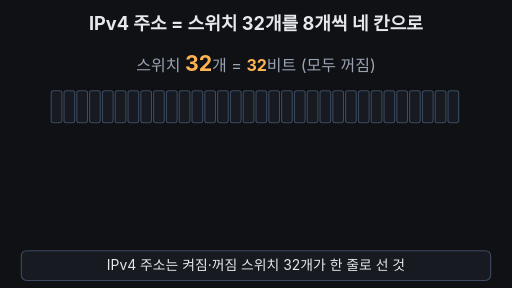
t = 0.00 s
t = 1.73 s: frame unchanged from t = 0.00 s, image omitted
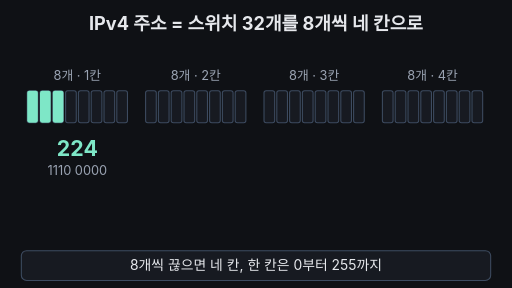
t = 3.33 s
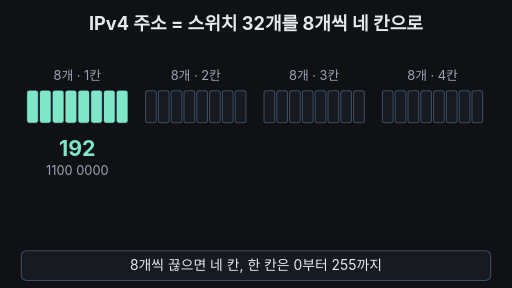
t = 5.00 s
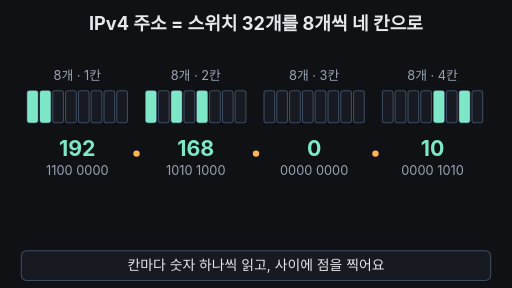
t = 6.70 s
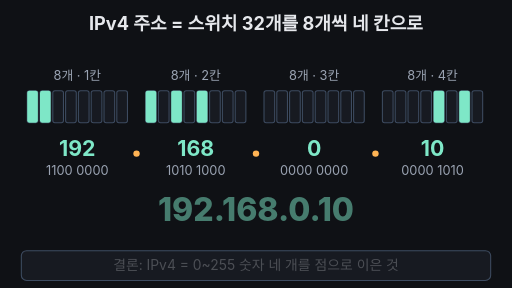
t = 8.25 s

The animated SVG that drew these frames (rendered in a browser with its animation timeline set to each time). Animation: 46 SMIL elements (animate=41,animateTransform=5); one cycle of 10.00 s, repeats indefinitely.

<svg xmlns="http://www.w3.org/2000/svg" viewBox="0 0 960 540" width="960" height="540" font-family="-apple-system,'Apple SD Gothic Neo','Segoe UI',sans-serif">
<rect width="960" height="540" fill="#0f1115"/>
<text x="480" y="56" text-anchor="middle" font-size="34" font-weight="700" fill="#e6e8ec">IPv4 주소 = 스위치 32개를 8개씩 네 칸으로</text>
<text x="480" y="134" text-anchor="middle" font-size="30" fill="#9aa3b2">스위치 <tspan fill="#ffb454" font-weight="700" font-size="40">32</tspan>개 = <tspan fill="#ffb454" font-weight="700">32</tspan>비트 (모두 꺼짐)<animate attributeName="opacity" values="1;1;0;0;1" keyTimes="0;0.2;0.23;0.97;1" dur="10s" repeatCount="indefinite"/></text>
<g><animateTransform attributeName="transform" type="translate" values="0,0;0,0;-45,0;-45,0;0,0" keyTimes="0;0.2;0.25;0.95;1" dur="10s" repeatCount="indefinite"/>
<text x="190.0" y="150" text-anchor="middle" font-size="24" fill="#9aa3b2">8개 · 1칸<animate attributeName="opacity" values="0;0;1;1;0;0" keyTimes="0;0.23;0.25;0.95;0.97;1" dur="10s" repeatCount="indefinite"/></text>
<rect x="96" y="170" width="20" height="60" rx="4" fill="#171a21" stroke="#3d4b60" stroke-width="2"/>
<rect x="96" y="170" width="20" height="60" rx="4" fill="#7ee7c7" opacity="0"><animate attributeName="opacity" values="0;0;1;1;0;0" keyTimes="0;0.27;0.28;0.95;0.965;1" dur="10s" repeatCount="indefinite"/></rect>
<rect x="120" y="170" width="20" height="60" rx="4" fill="#171a21" stroke="#3d4b60" stroke-width="2"/>
<rect x="120" y="170" width="20" height="60" rx="4" fill="#7ee7c7" opacity="0"><animate attributeName="opacity" values="0;0;1;1;0;0" keyTimes="0;0.295;0.305;0.95;0.965;1" dur="10s" repeatCount="indefinite"/></rect>
<rect x="144" y="170" width="20" height="60" rx="4" fill="#171a21" stroke="#3d4b60" stroke-width="2"/>
<rect x="144" y="170" width="20" height="60" rx="4" fill="#7ee7c7" opacity="0"><animate attributeName="opacity" values="0;0;1;1;0;0" keyTimes="0;0.32;0.33;0.5;0.515;1" dur="10s" repeatCount="indefinite"/></rect>
<rect x="168" y="170" width="20" height="60" rx="4" fill="#171a21" stroke="#3d4b60" stroke-width="2"/>
<rect x="168" y="170" width="20" height="60" rx="4" fill="#7ee7c7" opacity="0"><animate attributeName="opacity" values="0;0;1;1;0;0" keyTimes="0;0.345;0.355;0.5;0.515;1" dur="10s" repeatCount="indefinite"/></rect>
<rect x="192" y="170" width="20" height="60" rx="4" fill="#171a21" stroke="#3d4b60" stroke-width="2"/>
<rect x="192" y="170" width="20" height="60" rx="4" fill="#7ee7c7" opacity="0"><animate attributeName="opacity" values="0;0;1;1;0;0" keyTimes="0;0.37;0.38;0.5;0.515;1" dur="10s" repeatCount="indefinite"/></rect>
<rect x="216" y="170" width="20" height="60" rx="4" fill="#171a21" stroke="#3d4b60" stroke-width="2"/>
<rect x="216" y="170" width="20" height="60" rx="4" fill="#7ee7c7" opacity="0"><animate attributeName="opacity" values="0;0;1;1;0;0" keyTimes="0;0.395;0.405;0.5;0.515;1" dur="10s" repeatCount="indefinite"/></rect>
<rect x="240" y="170" width="20" height="60" rx="4" fill="#171a21" stroke="#3d4b60" stroke-width="2"/>
<rect x="240" y="170" width="20" height="60" rx="4" fill="#7ee7c7" opacity="0"><animate attributeName="opacity" values="0;0;1;1;0;0" keyTimes="0;0.42;0.43;0.5;0.515;1" dur="10s" repeatCount="indefinite"/></rect>
<rect x="264" y="170" width="20" height="60" rx="4" fill="#171a21" stroke="#3d4b60" stroke-width="2"/>
<rect x="264" y="170" width="20" height="60" rx="4" fill="#7ee7c7" opacity="0"><animate attributeName="opacity" values="0;0;1;1;0;0" keyTimes="0;0.445;0.455;0.5;0.515;1" dur="10s" repeatCount="indefinite"/></rect>
</g>
<g><animateTransform attributeName="transform" type="translate" values="0,0;0,0;-15,0;-15,0;0,0" keyTimes="0;0.2;0.25;0.95;1" dur="10s" repeatCount="indefinite"/>
<text x="382.0" y="150" text-anchor="middle" font-size="24" fill="#9aa3b2">8개 · 2칸<animate attributeName="opacity" values="0;0;1;1;0;0" keyTimes="0;0.23;0.25;0.95;0.97;1" dur="10s" repeatCount="indefinite"/></text>
<rect x="288" y="170" width="20" height="60" rx="4" fill="#171a21" stroke="#3d4b60" stroke-width="2"/>
<rect x="288" y="170" width="20" height="60" rx="4" fill="#7ee7c7" opacity="0"><animate attributeName="opacity" values="0;0;1;1;0;0" keyTimes="0;0.53;0.54;0.95;0.965;1" dur="10s" repeatCount="indefinite"/></rect>
<rect x="312" y="170" width="20" height="60" rx="4" fill="#171a21" stroke="#3d4b60" stroke-width="2"/>
<rect x="336" y="170" width="20" height="60" rx="4" fill="#171a21" stroke="#3d4b60" stroke-width="2"/>
<rect x="336" y="170" width="20" height="60" rx="4" fill="#7ee7c7" opacity="0"><animate attributeName="opacity" values="0;0;1;1;0;0" keyTimes="0;0.53;0.54;0.95;0.965;1" dur="10s" repeatCount="indefinite"/></rect>
<rect x="360" y="170" width="20" height="60" rx="4" fill="#171a21" stroke="#3d4b60" stroke-width="2"/>
<rect x="384" y="170" width="20" height="60" rx="4" fill="#171a21" stroke="#3d4b60" stroke-width="2"/>
<rect x="384" y="170" width="20" height="60" rx="4" fill="#7ee7c7" opacity="0"><animate attributeName="opacity" values="0;0;1;1;0;0" keyTimes="0;0.53;0.54;0.95;0.965;1" dur="10s" repeatCount="indefinite"/></rect>
<rect x="408" y="170" width="20" height="60" rx="4" fill="#171a21" stroke="#3d4b60" stroke-width="2"/>
<rect x="432" y="170" width="20" height="60" rx="4" fill="#171a21" stroke="#3d4b60" stroke-width="2"/>
<rect x="456" y="170" width="20" height="60" rx="4" fill="#171a21" stroke="#3d4b60" stroke-width="2"/>
</g>
<g><animateTransform attributeName="transform" type="translate" values="0,0;0,0;15,0;15,0;0,0" keyTimes="0;0.2;0.25;0.95;1" dur="10s" repeatCount="indefinite"/>
<text x="574.0" y="150" text-anchor="middle" font-size="24" fill="#9aa3b2">8개 · 3칸<animate attributeName="opacity" values="0;0;1;1;0;0" keyTimes="0;0.23;0.25;0.95;0.97;1" dur="10s" repeatCount="indefinite"/></text>
<rect x="480" y="170" width="20" height="60" rx="4" fill="#171a21" stroke="#3d4b60" stroke-width="2"/>
<rect x="504" y="170" width="20" height="60" rx="4" fill="#171a21" stroke="#3d4b60" stroke-width="2"/>
<rect x="528" y="170" width="20" height="60" rx="4" fill="#171a21" stroke="#3d4b60" stroke-width="2"/>
<rect x="552" y="170" width="20" height="60" rx="4" fill="#171a21" stroke="#3d4b60" stroke-width="2"/>
<rect x="576" y="170" width="20" height="60" rx="4" fill="#171a21" stroke="#3d4b60" stroke-width="2"/>
<rect x="600" y="170" width="20" height="60" rx="4" fill="#171a21" stroke="#3d4b60" stroke-width="2"/>
<rect x="624" y="170" width="20" height="60" rx="4" fill="#171a21" stroke="#3d4b60" stroke-width="2"/>
<rect x="648" y="170" width="20" height="60" rx="4" fill="#171a21" stroke="#3d4b60" stroke-width="2"/>
</g>
<g><animateTransform attributeName="transform" type="translate" values="0,0;0,0;45,0;45,0;0,0" keyTimes="0;0.2;0.25;0.95;1" dur="10s" repeatCount="indefinite"/>
<text x="766.0" y="150" text-anchor="middle" font-size="24" fill="#9aa3b2">8개 · 4칸<animate attributeName="opacity" values="0;0;1;1;0;0" keyTimes="0;0.23;0.25;0.95;0.97;1" dur="10s" repeatCount="indefinite"/></text>
<rect x="672" y="170" width="20" height="60" rx="4" fill="#171a21" stroke="#3d4b60" stroke-width="2"/>
<rect x="696" y="170" width="20" height="60" rx="4" fill="#171a21" stroke="#3d4b60" stroke-width="2"/>
<rect x="720" y="170" width="20" height="60" rx="4" fill="#171a21" stroke="#3d4b60" stroke-width="2"/>
<rect x="744" y="170" width="20" height="60" rx="4" fill="#171a21" stroke="#3d4b60" stroke-width="2"/>
<rect x="768" y="170" width="20" height="60" rx="4" fill="#171a21" stroke="#3d4b60" stroke-width="2"/>
<rect x="768" y="170" width="20" height="60" rx="4" fill="#7ee7c7" opacity="0"><animate attributeName="opacity" values="0;0;1;1;0;0" keyTimes="0;0.59;0.6;0.95;0.965;1" dur="10s" repeatCount="indefinite"/></rect>
<rect x="792" y="170" width="20" height="60" rx="4" fill="#171a21" stroke="#3d4b60" stroke-width="2"/>
<rect x="816" y="170" width="20" height="60" rx="4" fill="#171a21" stroke="#3d4b60" stroke-width="2"/>
<rect x="816" y="170" width="20" height="60" rx="4" fill="#7ee7c7" opacity="0"><animate attributeName="opacity" values="0;0;1;1;0;0" keyTimes="0;0.59;0.6;0.95;0.965;1" dur="10s" repeatCount="indefinite"/></rect>
<rect x="840" y="170" width="20" height="60" rx="4" fill="#171a21" stroke="#3d4b60" stroke-width="2"/>
</g>
<g opacity="0"><animate attributeName="opacity" values="0;1;0" keyTimes="0;0.25;0.27" calcMode="discrete" dur="10s" repeatCount="indefinite"/><text x="145" y="292" text-anchor="middle" font-size="40" font-weight="700" fill="#7ee7c7">0</text><text x="145" y="328" text-anchor="middle" font-size="24" fill="#9aa3b2">0000 0000</text></g>
<g opacity="0"><animate attributeName="opacity" values="0;1;0" keyTimes="0;0.27;0.295" calcMode="discrete" dur="10s" repeatCount="indefinite"/><text x="145" y="292" text-anchor="middle" font-size="40" font-weight="700" fill="#7ee7c7">128</text><text x="145" y="328" text-anchor="middle" font-size="24" fill="#9aa3b2">1000 0000</text></g>
<g opacity="0"><animate attributeName="opacity" values="0;1;0" keyTimes="0;0.295;0.32" calcMode="discrete" dur="10s" repeatCount="indefinite"/><text x="145" y="292" text-anchor="middle" font-size="40" font-weight="700" fill="#7ee7c7">192</text><text x="145" y="328" text-anchor="middle" font-size="24" fill="#9aa3b2">1100 0000</text></g>
<g opacity="0"><animate attributeName="opacity" values="0;1;0" keyTimes="0;0.32;0.345" calcMode="discrete" dur="10s" repeatCount="indefinite"/><text x="145" y="292" text-anchor="middle" font-size="40" font-weight="700" fill="#7ee7c7">224</text><text x="145" y="328" text-anchor="middle" font-size="24" fill="#9aa3b2">1110 0000</text></g>
<g opacity="0"><animate attributeName="opacity" values="0;1;0" keyTimes="0;0.345;0.37" calcMode="discrete" dur="10s" repeatCount="indefinite"/><text x="145" y="292" text-anchor="middle" font-size="40" font-weight="700" fill="#7ee7c7">240</text><text x="145" y="328" text-anchor="middle" font-size="24" fill="#9aa3b2">1111 0000</text></g>
<g opacity="0"><animate attributeName="opacity" values="0;1;0" keyTimes="0;0.37;0.395" calcMode="discrete" dur="10s" repeatCount="indefinite"/><text x="145" y="292" text-anchor="middle" font-size="40" font-weight="700" fill="#7ee7c7">248</text><text x="145" y="328" text-anchor="middle" font-size="24" fill="#9aa3b2">1111 1000</text></g>
<g opacity="0"><animate attributeName="opacity" values="0;1;0" keyTimes="0;0.395;0.42" calcMode="discrete" dur="10s" repeatCount="indefinite"/><text x="145" y="292" text-anchor="middle" font-size="40" font-weight="700" fill="#7ee7c7">252</text><text x="145" y="328" text-anchor="middle" font-size="24" fill="#9aa3b2">1111 1100</text></g>
<g opacity="0"><animate attributeName="opacity" values="0;1;0" keyTimes="0;0.42;0.445" calcMode="discrete" dur="10s" repeatCount="indefinite"/><text x="145" y="292" text-anchor="middle" font-size="40" font-weight="700" fill="#7ee7c7">254</text><text x="145" y="328" text-anchor="middle" font-size="24" fill="#9aa3b2">1111 1110</text></g>
<g opacity="0"><animate attributeName="opacity" values="0;1;0" keyTimes="0;0.445;0.5" calcMode="discrete" dur="10s" repeatCount="indefinite"/><text x="145" y="292" text-anchor="middle" font-size="40" font-weight="700" fill="#7ee7c7">255</text><text x="145" y="328" text-anchor="middle" font-size="24" fill="#9aa3b2">1111 1111</text></g>
<text x="275" y="292" font-size="26" font-weight="700" fill="#ffb454" opacity="0">← 최대!<animate attributeName="opacity" values="0;1;0" keyTimes="0;0.445;0.5" calcMode="discrete" dur="10s" repeatCount="indefinite"/></text>
<g opacity="0"><animate attributeName="opacity" values="0;1;0" keyTimes="0;0.5;0.96" calcMode="discrete" dur="10s" repeatCount="indefinite"/><text x="145" y="292" text-anchor="middle" font-size="40" font-weight="700" fill="#7ee7c7">192</text><text x="145" y="328" text-anchor="middle" font-size="24" fill="#9aa3b2">1100 0000</text></g>
<g opacity="0"><animate attributeName="opacity" values="0;1;0" keyTimes="0;0.53;0.96" calcMode="discrete" dur="10s" repeatCount="indefinite"/><text x="367" y="292" text-anchor="middle" font-size="40" font-weight="700" fill="#7ee7c7">168</text><text x="367" y="328" text-anchor="middle" font-size="24" fill="#9aa3b2">1010 1000</text></g>
<g opacity="0"><animate attributeName="opacity" values="0;1;0" keyTimes="0;0.56;0.96" calcMode="discrete" dur="10s" repeatCount="indefinite"/><text x="589" y="292" text-anchor="middle" font-size="40" font-weight="700" fill="#7ee7c7">0</text><text x="589" y="328" text-anchor="middle" font-size="24" fill="#9aa3b2">0000 0000</text></g>
<g opacity="0"><animate attributeName="opacity" values="0;1;0" keyTimes="0;0.59;0.96" calcMode="discrete" dur="10s" repeatCount="indefinite"/><text x="811" y="292" text-anchor="middle" font-size="40" font-weight="700" fill="#7ee7c7">10</text><text x="811" y="328" text-anchor="middle" font-size="24" fill="#9aa3b2">0000 1010</text></g>
<circle cx="256" cy="288" r="6" fill="#ffb454" opacity="0"><animate attributeName="opacity" values="0;0;1;1;0;0" keyTimes="0;0.56;0.58;0.95;0.97;1" dur="10s" repeatCount="indefinite"/></circle>
<circle cx="480" cy="288" r="6" fill="#ffb454" opacity="0"><animate attributeName="opacity" values="0;0;1;1;0;0" keyTimes="0;0.56;0.58;0.95;0.97;1" dur="10s" repeatCount="indefinite"/></circle>
<circle cx="704" cy="288" r="6" fill="#ffb454" opacity="0"><animate attributeName="opacity" values="0;0;1;1;0;0" keyTimes="0;0.56;0.58;0.95;0.97;1" dur="10s" repeatCount="indefinite"/></circle>
<g opacity="0"><animate attributeName="opacity" values="0;0;1;1;0;0" keyTimes="0;0.8;0.85;0.98;1;1" dur="10s" repeatCount="indefinite"/><animateTransform attributeName="transform" type="translate" values="0,24;0,24;0,0;0,0" keyTimes="0;0.8;0.85;1" dur="10s" repeatCount="indefinite"/>
<text x="480" y="402" text-anchor="middle" font-size="60" font-weight="800" fill="#7ee7c7">192.168.0.10</text></g>
<text x="480" y="448" text-anchor="middle" font-size="28" font-weight="700" fill="#ffb454" opacity="0">한 칸 = 0~255 (256은 못 담아요)<animate attributeName="opacity" values="0;0;1;0.2;1;0.2;1;1;0" keyTimes="0;0.84;0.86;0.89;0.91;0.93;0.95;0.98;1" dur="10s" repeatCount="indefinite"/></text>
<rect x="40" y="470" width="880" height="56" rx="10" fill="#171a21" stroke="#3d4b60" stroke-width="2"/>
<text x="480" y="507" text-anchor="middle" font-size="26" fill="#e6e8ec" opacity="1">IPv4 주소는 켜짐·꺼짐 스위치 32개가 한 줄로 선 것<animate attributeName="opacity" values="1;1;0;0;1;1" keyTimes="0;0.23;0.25;0.98;1;1" dur="10s" repeatCount="indefinite"/></text>
<text x="480" y="507" text-anchor="middle" font-size="26" fill="#e6e8ec" opacity="0">8개씩 끊으면 네 칸, 한 칸은 0부터 255까지<animate attributeName="opacity" values="0;0;1;1;0;0" keyTimes="0;0.25;0.27;0.5;0.52;1" dur="10s" repeatCount="indefinite"/></text>
<text x="480" y="507" text-anchor="middle" font-size="26" fill="#e6e8ec" opacity="0">칸마다 숫자 하나씩 읽고, 사이에 점을 찍어요<animate attributeName="opacity" values="0;0;1;1;0;0" keyTimes="0;0.52;0.54;0.8;0.82;1" dur="10s" repeatCount="indefinite"/></text>
<text x="480" y="507" text-anchor="middle" font-size="26" fill="#e6e8ec" opacity="0">결론: IPv4 = 0~255 숫자 네 개를 점으로 이은 것<animate attributeName="opacity" values="0;0;1;1;0;0" keyTimes="0;0.82;0.84;0.98;1;1" dur="10s" repeatCount="indefinite"/></text>
</svg>
